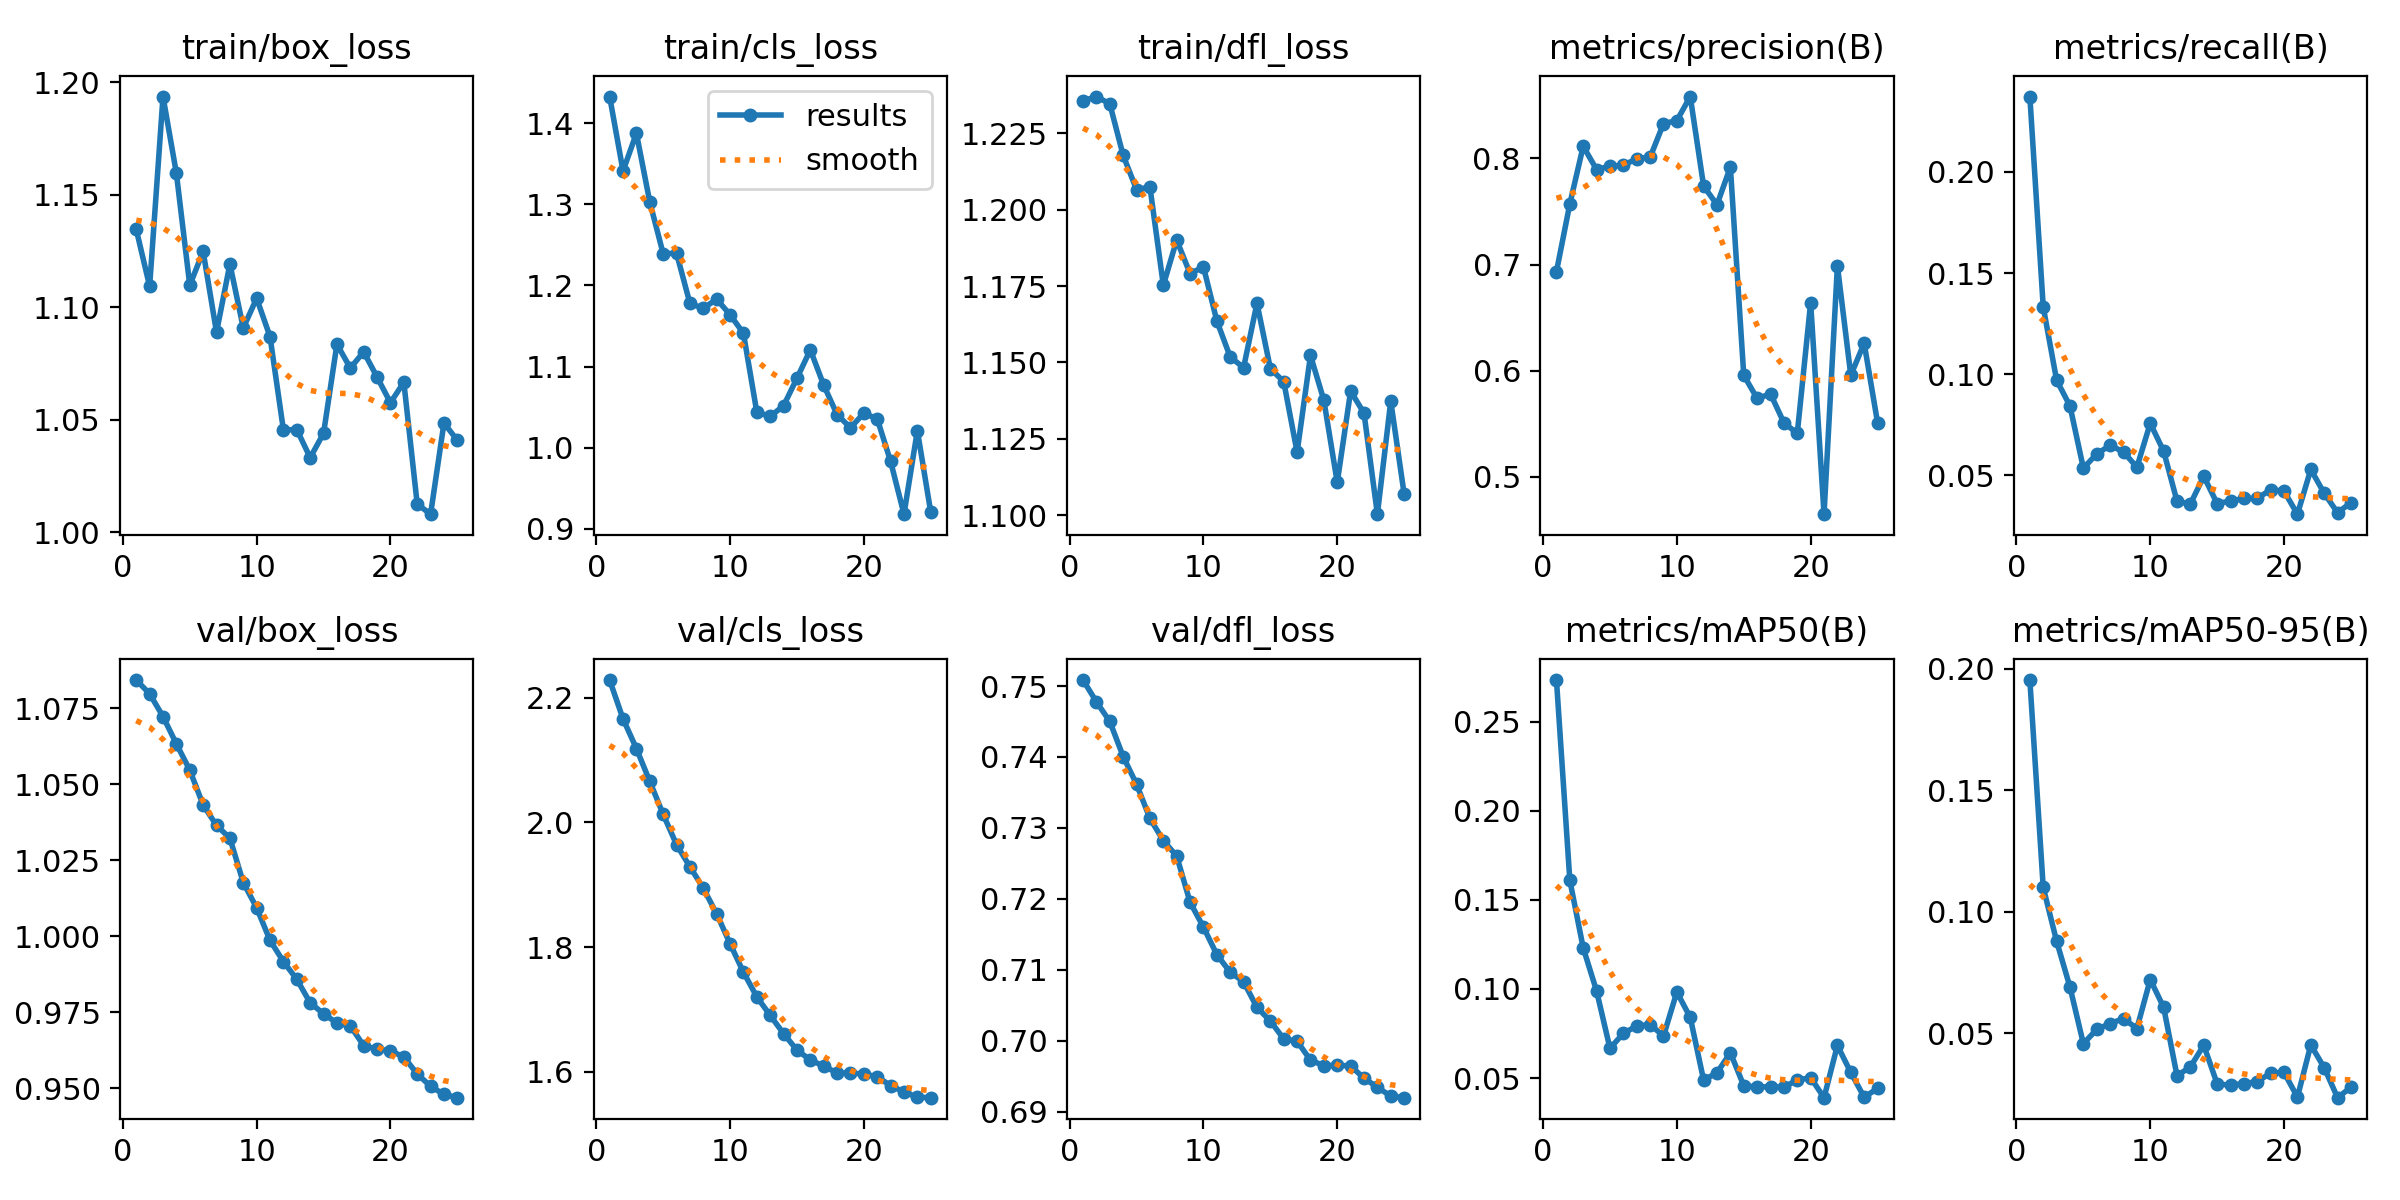

Data behind this chart, as committed beside it:
epoch, train/box_loss, train/cls_loss, train/dfl_loss, metrics/precision(B), metrics/recall(B), metrics/mAP50(B), metrics/mAP50-95(B), val/box_loss, val/cls_loss, val/dfl_loss, lr/pg0, lr/pg1, lr/pg2
1, 1.135, 1.433, 1.236, 0.6933, 0.2373, 0.2733, 0.1954, 1.084, 2.228, 0.7508, 8.33e-06, 8.33e-06, 8.33e-06
2, 1.109, 1.341, 1.237, 0.7571, 0.1333, 0.161, 0.11, 1.08, 2.166, 0.7478, 1.7143e-05, 1.7143e-05, 1.7143e-05
3, 1.194, 1.387, 1.235, 0.8114, 0.09703, 0.123, 0.0879, 1.072, 2.118, 0.745, 2.5202e-05, 2.5202e-05, 2.5202e-05
4, 1.159, 1.303, 1.218, 0.7894, 0.08427, 0.09886, 0.06901, 1.063, 2.066, 0.7401, 3.2507e-05, 3.2507e-05, 3.2507e-05
5, 1.11, 1.239, 1.207, 0.7926, 0.05352, 0.06668, 0.04572, 1.055, 2.013, 0.7361, 3.9059e-05, 3.9059e-05, 3.9059e-05
6, 1.125, 1.24, 1.208, 0.7934, 0.06059, 0.07508, 0.05161, 1.043, 1.964, 0.7313, 4.4856e-05, 4.4856e-05, 4.4856e-05
7, 1.089, 1.178, 1.175, 0.7997, 0.06478, 0.07921, 0.05401, 1.036, 1.929, 0.7282, 4.9899e-05, 4.9899e-05, 4.9899e-05
8, 1.119, 1.172, 1.19, 0.8009, 0.0616, 0.08005, 0.05606, 1.032, 1.895, 0.726, 5.4188e-05, 5.4188e-05, 5.4188e-05
9, 1.091, 1.183, 1.179, 0.8327, 0.05397, 0.07356, 0.05195, 1.018, 1.853, 0.7195, 5.7724e-05, 5.7724e-05, 5.7724e-05
10, 1.104, 1.164, 1.181, 0.8355, 0.07572, 0.09829, 0.07212, 1.009, 1.805, 0.716, 6.0505e-05, 6.0505e-05, 6.0505e-05
11, 1.087, 1.141, 1.164, 0.8581, 0.06196, 0.08403, 0.0607, 0.9986, 1.76, 0.7121, 6.2532e-05, 6.2532e-05, 6.2532e-05
12, 1.046, 1.044, 1.152, 0.7739, 0.03718, 0.04886, 0.0325, 0.9916, 1.72, 0.7097, 6.3805e-05, 6.3805e-05, 6.3805e-05
13, 1.046, 1.039, 1.148, 0.7563, 0.03586, 0.05298, 0.03621, 0.9858, 1.69, 0.7083, 6.2451e-05, 6.2451e-05, 6.2451e-05
14, 1.033, 1.052, 1.169, 0.7918, 0.04945, 0.06422, 0.04508, 0.9781, 1.661, 0.7047, 5.7739e-05, 5.7739e-05, 5.7739e-05
15, 1.044, 1.086, 1.148, 0.5958, 0.03605, 0.04574, 0.02921, 0.9745, 1.635, 0.7028, 5.3026e-05, 5.3026e-05, 5.3026e-05
16, 1.084, 1.121, 1.144, 0.5739, 0.03728, 0.04505, 0.02861, 0.9714, 1.619, 0.7003, 4.8314e-05, 4.8314e-05, 4.8314e-05
17, 1.073, 1.077, 1.121, 0.5782, 0.03853, 0.04509, 0.02933, 0.9705, 1.609, 0.6999, 4.3602e-05, 4.3602e-05, 4.3602e-05
18, 1.08, 1.041, 1.152, 0.5511, 0.03857, 0.04494, 0.0301, 0.964, 1.598, 0.6973, 3.8889e-05, 3.8889e-05, 3.8889e-05
19, 1.069, 1.025, 1.138, 0.541, 0.0429, 0.04889, 0.03366, 0.9628, 1.598, 0.6965, 3.4177e-05, 3.4177e-05, 3.4177e-05
20, 1.058, 1.042, 1.111, 0.6641, 0.04215, 0.05021, 0.03389, 0.9623, 1.596, 0.6965, 2.9464e-05, 2.9464e-05, 2.9464e-05
21, 1.067, 1.036, 1.141, 0.4649, 0.03078, 0.039, 0.02373, 0.9603, 1.592, 0.6965, 2.4752e-05, 2.4752e-05, 2.4752e-05
22, 1.013, 0.9831, 1.133, 0.6988, 0.0529, 0.06829, 0.0452, 0.9547, 1.578, 0.6947, 2.004e-05, 2.004e-05, 2.004e-05
23, 1.008, 0.9181, 1.1, 0.5957, 0.04111, 0.05317, 0.03587, 0.9506, 1.567, 0.6935, 1.5327e-05, 1.5327e-05, 1.5327e-05
24, 1.049, 1.021, 1.137, 0.6259, 0.03152, 0.03926, 0.02351, 0.9479, 1.559, 0.6922, 1.0615e-05, 1.0615e-05, 1.0615e-05
25, 1.041, 0.9206, 1.107, 0.5512, 0.03646, 0.04418, 0.02779, 0.9469, 1.558, 0.692, 5.9024e-06, 5.9024e-06, 5.9024e-06
